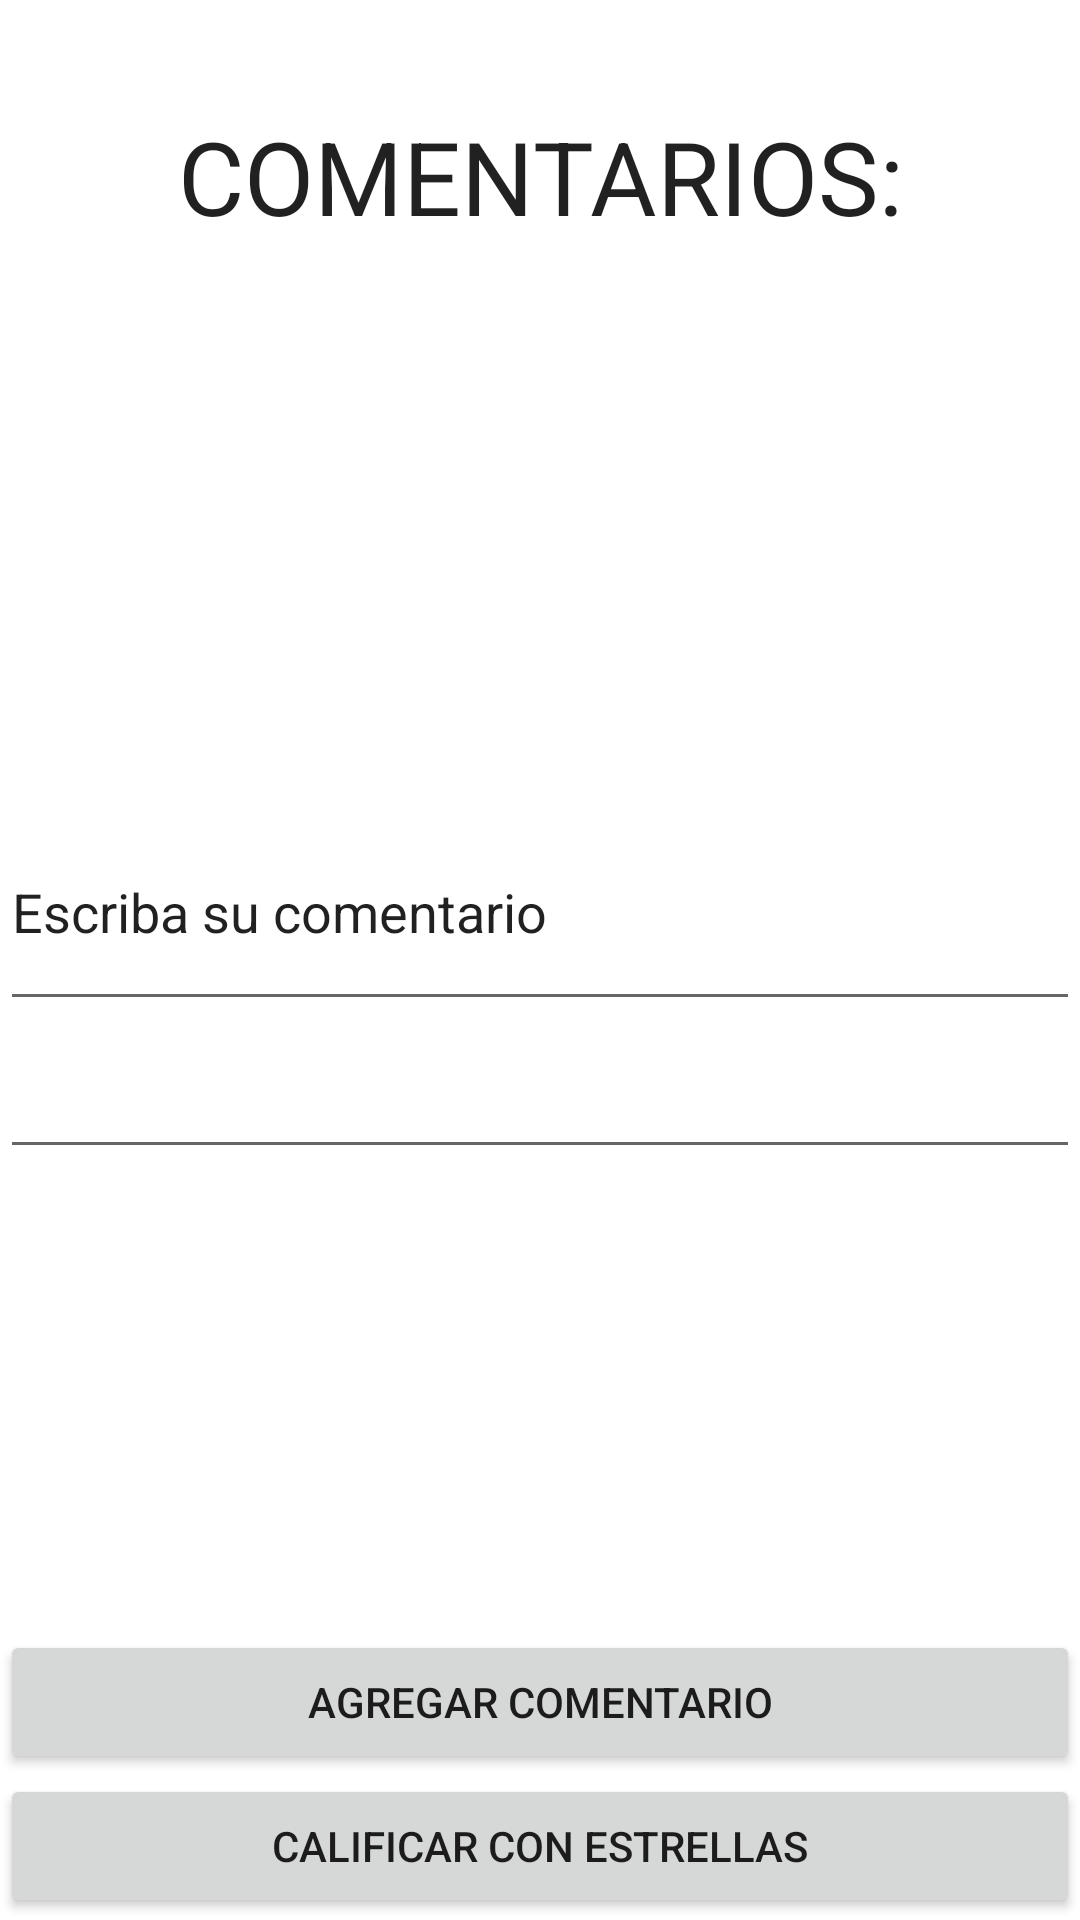

Android layout source for this screen:
<!-- AndroidManifest.xml: application theme Theme.ProyectoPST -->
<!-- res/layout/activity_main8.xml -->
<?xml version="1.0" encoding="utf-8"?>
<androidx.constraintlayout.widget.ConstraintLayout xmlns:android="http://schemas.android.com/apk/res/android"
    xmlns:app="http://schemas.android.com/apk/res-auto"
    xmlns:tools="http://schemas.android.com/tools"
    android:layout_width="match_parent"
    android:layout_height="match_parent"
    tools:context=".MainActivity8">

    <ScrollView
        android:layout_width="0dp"
        android:layout_height="0dp"
        app:layout_constraintBottom_toBottomOf="parent"
        app:layout_constraintEnd_toEndOf="parent"
        app:layout_constraintStart_toStartOf="parent"
        app:layout_constraintTop_toTopOf="parent"
        tools:ignore="SpeakableTextPresentCheck">

        <LinearLayout
            android:layout_width="match_parent"
            android:layout_height="wrap_content"
            android:orientation="vertical">


            <TextView
                android:id="@+id/textView16"
                android:layout_width="match_parent"
                android:layout_height="match_parent"
                android:layout_marginTop="36dp"
                android:text="COMENTARIOS:"
                android:textAlignment="center"
                android:textAppearance="@style/TextAppearance.AppCompat.Large"
                android:textSize="34sp"
                app:layout_constraintEnd_toEndOf="parent"
                app:layout_constraintHorizontal_bias="0.498"
                app:layout_constraintStart_toStartOf="parent"
                app:layout_constraintTop_toTopOf="parent" />

            <ScrollView
                android:id="@+id/scrollView2"
                android:layout_width="match_parent"
                android:layout_height="159dp"
                android:layout_marginTop="24dp"
                android:onClick="verValor"
                app:layout_constraintEnd_toEndOf="parent"
                app:layout_constraintHorizontal_bias="0.516"
                app:layout_constraintStart_toStartOf="parent"
                app:layout_constraintTop_toBottomOf="@+id/textView16"
                tools:ignore="SpeakableTextPresentCheck">

                <TextView
                    android:id="@+id/textView18"
                    android:layout_width="wrap_content"
                    android:layout_height="wrap_content"
                    android:textColor="#131212"
                    android:textSize="20sp" />


            </ScrollView>

            <EditText
                android:id="@+id/editTextTextPersonName2"
                android:layout_width="match_parent"
                android:layout_height="76dp"
                android:ems="10"
                android:inputType="textPersonName"
                android:text="Escriba su comentario" />

            <ScrollView
                android:id="@+id/scrollView"
                android:layout_width="match_parent"
                android:layout_height="171dp"
                android:layout_marginTop="8dp"
                app:layout_constraintEnd_toEndOf="parent"
                app:layout_constraintHorizontal_bias="0.615"
                app:layout_constraintStart_toStartOf="parent"
                app:layout_constraintTop_toBottomOf="@+id/textView19"
                tools:ignore="MissingConstraints,SpeakableTextPresentCheck">

                <LinearLayout
                    android:layout_width="match_parent"
                    android:layout_height="wrap_content"
                    android:orientation="vertical">

                    <EditText
                        android:id="@+id/editText"
                        android:layout_width="match_parent"
                        android:layout_height="match_parent"
                        android:ems="10"
                        android:gravity="start|top"
                        android:inputType="textMultiLine"
                        tools:ignore="SpeakableTextPresentCheck,TouchTargetSizeCheck" />
                </LinearLayout>
            </ScrollView>

            <Button
                android:id="@+id/button7"
                android:layout_width="match_parent"
                android:layout_height="match_parent"
                android:layout_marginTop="24dp"
                android:onClick="agregar"
                android:text="AGREGAR COMENTARIO"
                app:layout_constraintEnd_toEndOf="parent"
                app:layout_constraintHorizontal_bias="0.497"
                app:layout_constraintStart_toStartOf="parent"
                app:layout_constraintTop_toBottomOf="@+id/scrollView" />

            <Button
                android:id="@+id/button16"
                android:layout_width="match_parent"
                android:layout_height="wrap_content"
                android:onClick="desComentario"
                android:text="Calificar con Estrellas" />

        </LinearLayout>
    </ScrollView>

</androidx.constraintlayout.widget.ConstraintLayout>
<!-- resources referenced by this layout -->
<resources>
  <style name="Theme.ProyectoPST" parent="Theme.MaterialComponents.DayNight.DarkActionBar">
          
          <item name="colorPrimary">@color/purple_500</item>
          <item name="colorPrimaryVariant">@color/purple_700</item>
          <item name="colorOnPrimary">@color/white</item>
          
          <item name="colorSecondary">@color/teal_200</item>
          <item name="colorSecondaryVariant">@color/teal_700</item>
          <item name="colorOnSecondary">@color/black</item>
          
          <item name="android:statusBarColor" tools:targetApi="l">?attr/colorPrimaryVariant</item>
          
      </style>
  <color name="purple_500">#C80F2A</color>
  <color name="purple_700">#E91E63</color>
  <color name="white">#FFFFFFFF</color>
  <color name="teal_200">#FF03DAC5</color>
  <color name="teal_700">#FF018786</color>
  <color name="black">#FF000000</color>
</resources>
